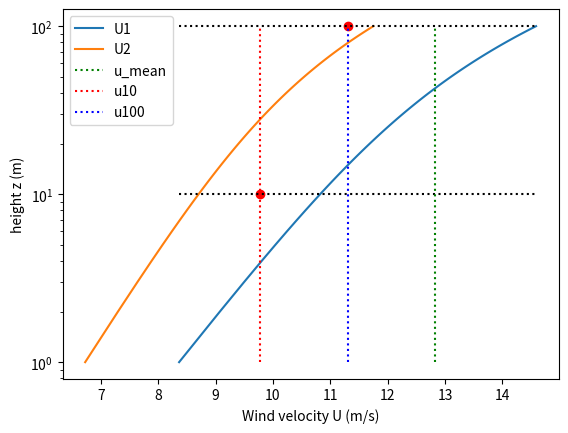

Here is the Python script that generated this plot:
import numpy as np
from scipy.optimize import fsolve, root, minimize
import matplotlib.pyplot as plt


def get_L(u_star, rho_air, cp, H, sst):
    """_summary_

    Args:
        u_star (_type_): friction velocity
        rho_air (_type_): air density
        cp (_type_): thermic capacity
        H (_type_): surface sensible heat flux
    """
    k = 0.4  # von Karman constant
    g = 9.81  # acceleration due to gravity
    if sst < 100:
        sst = sst + 273.15  # conversion in K

    return -(u_star**3 * rho_air * cp * sst) / (k * g * H)


def Psi_m(z, L):
    if L > 0:  # stable conditions
        # See eq 12 DOI 10.1007/s10546-007-9177-6
        am = 5
        bm = am / 6.5
        Bm = ((1 - bm) / bm) ** (1 / 3)
        zeta = z / L
        x = (1 + zeta) ** (1 / 3)
        return -3 * am / bm * (x - 1) + am * Bm / (2 * bm) * (
            2 * np.log((x + Bm) / (1 + Bm))
            - np.log((x**2 - x * Bm + Bm**2) / (1 - Bm + Bm**2))
            + 2
            * np.sqrt(3)
            * (
                np.arctan((2 * x - Bm) / (np.sqrt(3) * Bm))
                - np.arctan((2 - Bm) / (np.sqrt(3) * Bm))
            )
        )

    elif L == 0:
        return 0.0
    else:
        zeta = z / L
        x = (1 - 16 * zeta) ** (1 / 4)
        return (
            2 * np.log((1 + x) / 2)
            + np.log((1 + x**2) / 2)
            - 2 * np.arctan(x)
            + np.pi / 2
        )


def Psi_m2(z, L):
    if L > 0:  # stable conditions
        # see 16959-parametrization-planetary-boundary-layer.pdf eq 48
        a = 1.0
        b = 0.667
        c = 5.0
        d = 0.35
        zeta = z / L
        return -a * zeta - b * (zeta - c / d) * np.exp(-d * zeta) - b * c / d

    elif L == 0:
        return 0.0
    else:
        zeta = z / L
        x = (1 - 16 * zeta) ** (1 / 4)
        return (
            2 * np.log((1 + x) / 2)
            + np.log((1 + x**2) / 2)
            - 2 * np.arctan(x)
            + np.pi / 2
        )


def get_z0_Charnock(u_star, Charnock):
    g = 9.81
    return Charnock * u_star**2 / g


def func_U(z, u_star, k, rho_air, cp, H, Charnock, sst, z0=None, L=None):
    if L is None:
        L = get_L(u_star, rho_air, cp, H, sst)
    if z0 is None:
        z0 = get_z0_Charnock(u_star, Charnock)
    return u_star / k * (np.log(z / z0) - Psi_m(z, L) + Psi_m(z0, L))


def func_U2(z, u_star, k, rho_air, cp, H, Charnock, sst, tss_x, z0=None, L=None):
    if L is None:
        L = get_L(u_star, rho_air, cp, H, sst)
    if z0 is None:
        z0 = get_z0_Charnock(u_star, Charnock)
    return (
        tss_x / (rho_air * k * u_star) * (np.log(z / z0) - Psi_m2(z, L) + Psi_m2(z0, L))
    )


def solve(u10, u100, k, u_star0, rho_air, cp, H, Charnock, sst, z0=None):
    def sfunc_U(LU):
        L, u_star = LU
        return np.array(
            [
                func_U2(10, u_star, k, rho_air, cp, H, Charnock, sst, z0, L) - u10,
                func_U2(100, u_star, k, rho_air, cp, H, Charnock, sst, z0, L) - u100,
            ]
        )

    L = get_L(u_star0, rho_air, cp, H, sst)
    sol = fsolve(sfunc_U, (L, u_star0))
    return sol


def solve_L_gpt(u10, u100, u_star, k, rho_air, cp, H, Charnock, sst, z0=None):
    def sfunc_U(L):
        ret = np.array(
            [
                func_U2(10, u_star, k, rho_air, cp, H, Charnock, sst, z0, L) - u10,
                func_U2(100, u_star, k, rho_air, cp, H, Charnock, sst, z0, L) - u100,
            ]
        ).flatten()
        print(ret)
        return ret

    # Use root to solve for L
    result = root(sfunc_U, 100.0, nan_policy="raise")

    # Check the success of the root-finding
    if result.success:
        return result.x
    else:
        raise ValueError("Failed to find a solution for L: " + result.message)


def solve_u_star(u10, k, rho_air, cp, H, Charnock, sst, z0=None):
    """solve u_star knowing U at 10m

    Args:
        u10 (_type_): _description_
        k (_type_): _description_
        rho_air (_type_): _description_
        cp (_type_): _description_
        H (_type_): _description_
        Charnock (_type_): _description_
        sst (_type_): _description_

    Returns:
        _type_: _description_
    """
    z = 10

    def sfunc_U(u_star):
        return func_U(z, u_star, k, rho_air, cp, H, Charnock, sst, z0) - u10

    u_star = fsolve(sfunc_U, 0.5)
    return u_star


def solve_u_star2(u10, k, rho_air, cp, H, Charnock, sst, tss_x, z0=None):
    """solve u_star knowing U at 10m

    Args:
        u10 (_type_): _description_
        k (_type_): _description_
        rho_air (_type_): _description_
        cp (_type_): _description_
        H (_type_): _description_
        Charnock (_type_): _description_
        sst (_type_): _description_

    Returns:
        _type_: _description_
    """
    z = 10

    def sfunc_U(u_star):
        return func_U2(z, u_star, k, rho_air, cp, H, Charnock, sst, tss_x, z0) - u10

    u_star = fsolve(sfunc_U, 0.5)
    return u_star


u10 = 9.76770536066395  # 10
u100 = 11.307481875269797
z0 = 0.00023747208929880692
H = -72_367.72441365421 / 3600  # J/m**2
t2m = 15.563698849990885
u_star_data = 0.3627694618960379
rho_air = 1.2092323289979807
tss_x = 560.1134374213188 / 3600
g = 9.81
k = 0.4
# k_viscosity = 1.5e-5
cp = 1005  # J/(kg*K)
# Charnock = np.linspace(0.01, 0.06, 100)
Charnock = 0.01826902039019031
U_star = []
# for chnk in Charnock:
#     u_star = solve_u_star(u10, k, rho_air, cp, H, chnk, sst)
#     print(u_star)
#     U_star.append(u_star[0])
# U_star = np.array(U_star)
# plt.plot(Charnock, U_star)
# plt.show()
# print(f"u_star = {u_star[0]}")
# Z0 = get_z0_Charnock(U_star, Charnock)
# plt.plot(Charnock, Z0)
# plt.show()
L, u_star = solve(u10, u100, u_star_data, k, rho_air, cp, H, Charnock, t2m, z0)

# u_star = solve_u_star(u10, k, rho_air, cp, H, Charnock, t2m, z0)
# u_star2 = solve_u_star2(u10, k, rho_air, cp, H, Charnock, t2m, tss_x)
# z0_sol = get_z0_Charnock(u_star, Charnock)
# z0_sol2 = get_z0_Charnock(u_star2, Charnock)
# print(
#     f"z0 = {z0} vs z0_sol = {z0_sol} vs z0_sol2 = {z0_sol2}, delta_r = {(z0-z0_sol[0])/z0*100}% | delta_r2 = {(z0-z0_sol2[0])/z0*100}%"
# )
# print(
#     f"u_star_data = {u_star_data} vs u_star_sol = {u_star} vs u_star_sol2 = {u_star2}, delta_r = {(u_star_data-u_star[0])/u_star_data*100}% | delta_r2 = {(u_star_data-u_star2[0])/u_star_data*100}% "
# )
Z = np.linspace(1, 100, 100)
# L = np.linspace(-500, 500, 1000)
# U_10 = np.array(
#     [
#         func_U(
#             10,
#             u_star=u_star_data,
#             k=k,
#             rho_air=rho_air,
#             cp=cp,
#             H=H,
#             Charnock=Charnock,
#             sst=t2m,
#             z0=z0,
#             L=l,
#         )
#         for l in L
#     ]
# )
# U_100 = np.array(
#     [
#         func_U(
#             100,
#             u_star=u_star_data,
#             k=k,
#             rho_air=rho_air,
#             cp=cp,
#             H=H,
#             Charnock=Charnock,
#             sst=t2m,
#             z0=z0,
#             L=l,
#         )
#         for l in L
#     ]
# )
# U2_10 = np.array(
#     [
#         func_U2(
#             10,
#             u_star=u_star_data,
#             k=k,
#             rho_air=rho_air,
#             cp=cp,
#             H=H,
#             Charnock=Charnock,
#             sst=t2m,
#             tss_x=tss_x,
#             z0=z0,
#             L=l,
#         )
#         for l in L
#     ]
# )
# U2_100 = np.array(
#     [
#         func_U2(
#             100,
#             u_star=u_star_data,
#             k=k,
#             rho_air=rho_air,
#             cp=cp,
#             H=H,
#             Charnock=Charnock,
#             sst=t2m,
#             tss_x=tss_x,
#             z0=z0,
#             L=l,
#         )
#         for l in L
#     ]
# )
# plt.plot(L, np.abs(U2_10 - u10), label="U2_10")
# plt.plot(L, np.abs(U2_100 - u100), label="U2_100")
# plt.plot(L, np.abs(U_10 - u10), label="U_10")
# plt.plot(L, np.abs(U_100 - u100), label="U_100")
# plt.hlines(0, L.min(), L.max(), linestyle=":", color="k")
# plt.legend()
# plt.show()


U = func_U(
    Z,
    u_star=u_star,
    k=k,
    rho_air=rho_air,
    cp=cp,
    H=H,
    Charnock=Charnock,
    sst=t2m,
    z0=z0,
)
U2 = func_U2(
    Z,
    u_star=u_star,
    k=k,
    rho_air=rho_air,
    cp=cp,
    H=H,
    Charnock=Charnock,
    sst=t2m,
    tss_x=tss_x,
    z0=z0,
    L=L,
)
plt.plot(U, Z, label="U1")
plt.plot(U2, Z, label="U2")
plt.yscale("log")
plt.scatter(u10, 10, color="r")
plt.scatter(u100, 100, color="r")
plt.hlines(10, U.min(), U.max(), linestyle=":", color="k")
plt.hlines(100, U.min(), U.max(), linestyle=":", color="k")
plt.vlines(U.mean(), Z.min(), Z.max(), linestyle=":", color="g", label="u_mean")
plt.vlines(u10, Z.min(), Z.max(), linestyle=":", color="r", label="u10")
plt.vlines(u100, Z.min(), Z.max(), linestyle=":", color="b", label="u100")
plt.xlabel("Wind velocity U (m/s)")
plt.ylabel("height z (m)")
plt.legend()
plt.show()
